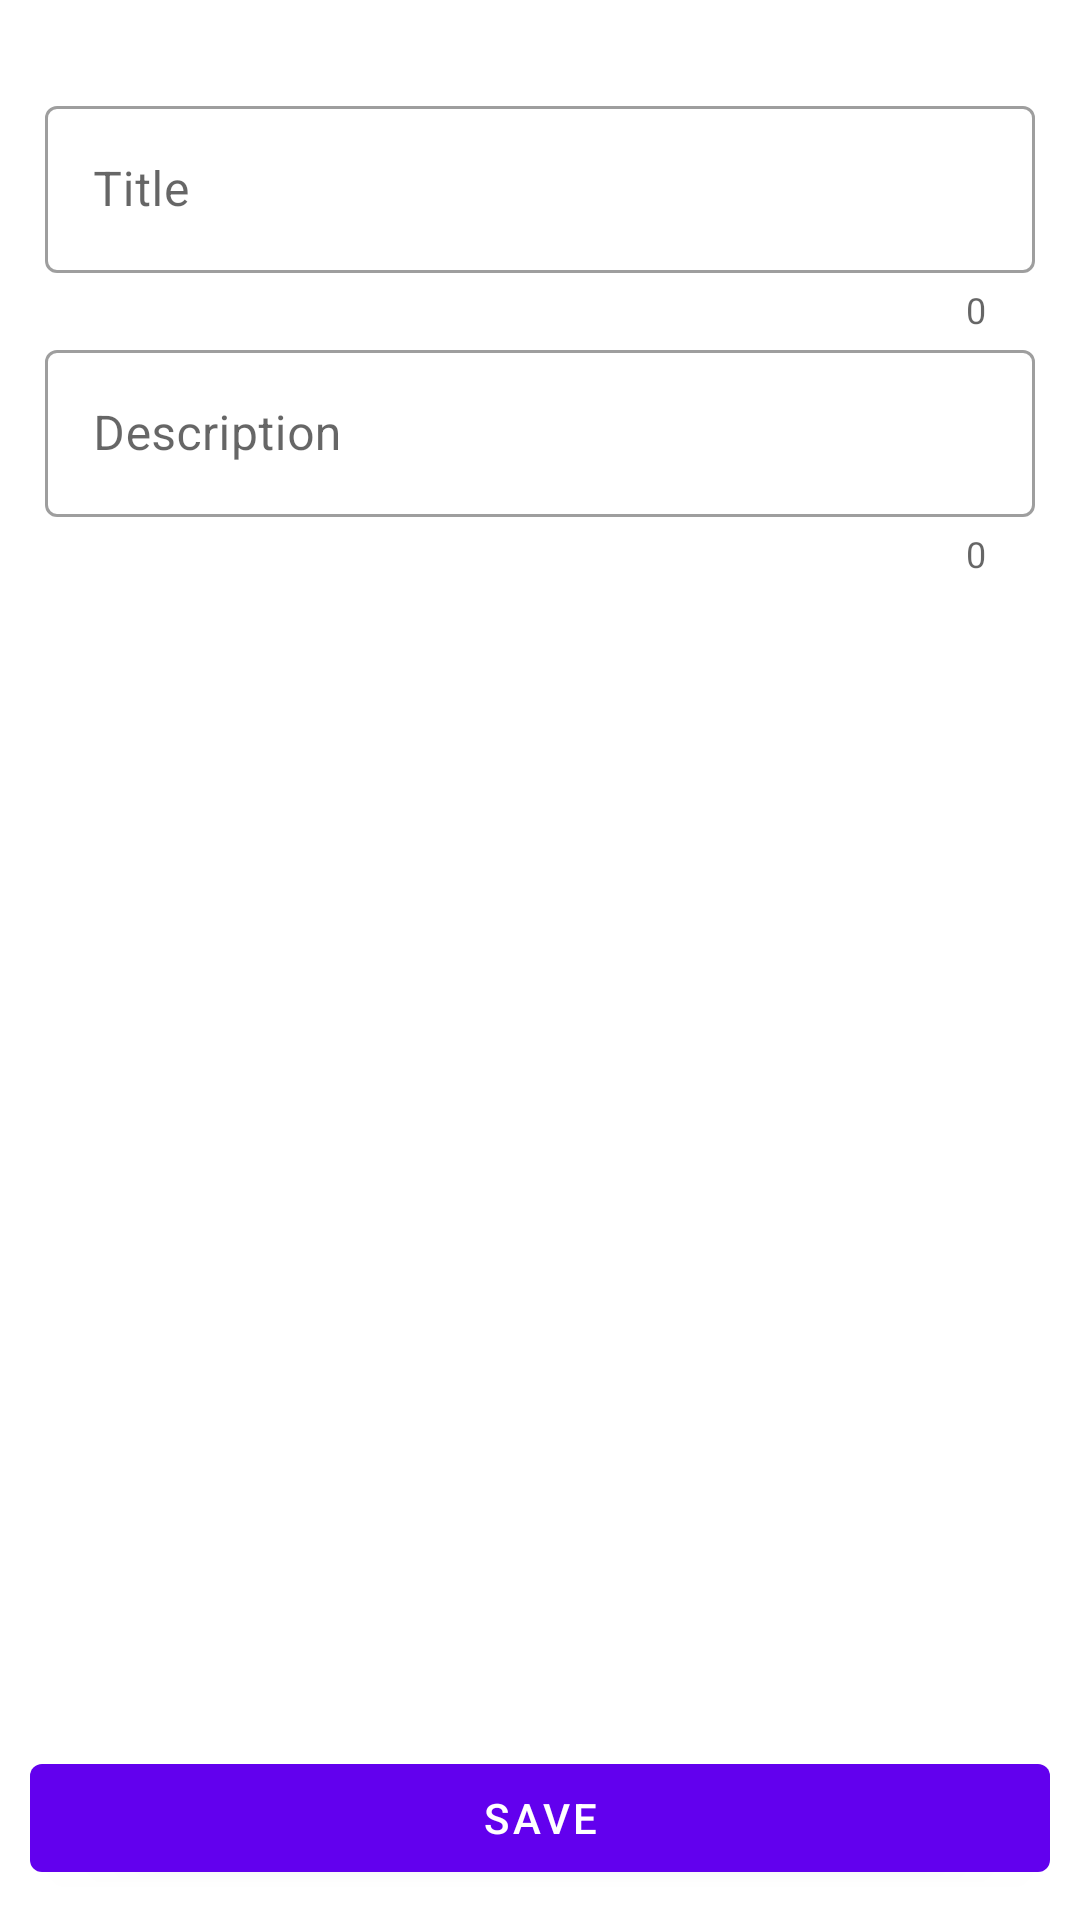

Reconstruct the res/layout file that produces this screen, plus the resources it refers to.
<!-- AndroidManifest.xml: application theme Theme.NotesThree -->
<!-- res/layout/fragment_add.xml -->
<?xml version="1.0" encoding="utf-8"?>
<RelativeLayout
    xmlns:android="http://schemas.android.com/apk/res/android"
    xmlns:tools="http://schemas.android.com/tools"
    xmlns:app="http://schemas.android.com/apk/res-auto"
    android:layout_width="match_parent"
    android:layout_height="match_parent"
    tools:context=".ui.fragments.AddFragment">

    <ScrollView
        android:layout_width="match_parent"
        android:layout_height="match_parent"
        android:layout_above="@id/mButtonSave">

        <LinearLayout
            android:layout_width="match_parent"
            android:layout_height="wrap_content"
            android:orientation="vertical">

            <RelativeLayout
                android:layout_width="match_parent"
                android:layout_height="wrap_content">

                <ImageView
                    android:id="@+id/mImageView"
                    android:layout_width="match_parent"
                    android:layout_height="wrap_content"
                    android:layout_margin="15dp"
                    android:adjustViewBounds="true"
                    android:src="@drawable/ic_add"
                    tools:ignore="ContentDescription"/>

                <com.google.android.material.card.MaterialCardView
                    android:id="@+id/mMaterialCardViewDelete"
                    android:layout_width="wrap_content"
                    android:layout_height="wrap_content"
                    android:layout_alignParentEnd="true"
                    android:visibility="gone"
                    app:cardUseCompatPadding="true"
                    app:cardCornerRadius="10dp">

                    <ImageView
                        android:layout_width="wrap_content"
                        android:layout_height="wrap_content"
                        android:padding="5dp"
                        android:background="@color/teal_200"
                        android:tint="@color/white"
                        android:src="@drawable/ic_delete"
                        tools:ignore="ContentDescription,UseAppTint"/>

                </com.google.android.material.card.MaterialCardView>

            </RelativeLayout>

            <com.google.android.material.textfield.TextInputLayout
                android:layout_width="match_parent"
                android:layout_height="wrap_content"
                android:layout_marginHorizontal="15dp"
                android:hint="@string/title"
                app:counterEnabled="true"
                style="@style/Widget.MaterialComponents.TextInputLayout.OutlinedBox">

                <com.google.android.material.textfield.TextInputEditText
                    android:id="@+id/mEditTextTitle"
                    android:layout_width="match_parent"
                    android:layout_height="wrap_content"
                    android:inputType="text"/>

            </com.google.android.material.textfield.TextInputLayout>

            <com.google.android.material.textfield.TextInputLayout
                android:layout_width="match_parent"
                android:layout_height="wrap_content"
                android:layout_marginHorizontal="15dp"
                android:hint="@string/description"
                app:counterEnabled="true"
                style="@style/Widget.MaterialComponents.TextInputLayout.OutlinedBox">

                <com.google.android.material.textfield.TextInputEditText
                    android:id="@+id/mEditTextDescription"
                    android:layout_width="match_parent"
                    android:layout_height="wrap_content"
                    android:inputType="textMultiLine"/>

            </com.google.android.material.textfield.TextInputLayout>

        </LinearLayout>

    </ScrollView>

    <Button
        android:id="@+id/mButtonSave"
        android:layout_width="match_parent"
        android:layout_height="wrap_content"
        android:layout_alignParentBottom="true"
        android:layout_margin="10dp"
        android:text="@string/save"/>

</RelativeLayout>
<!-- resources referenced by this layout -->
<resources>
  <string name="description">Description</string>
  <string name="save">Save</string>
  <string name="title">Title</string>
  <style name="Theme.NotesThree" parent="Theme.MaterialComponents.DayNight.DarkActionBar">
          
          <item name="colorPrimary">@color/purple_500</item>
          <item name="colorPrimaryVariant">@color/purple_700</item>
          <item name="colorOnPrimary">@color/white</item>
          
          <item name="colorSecondary">@color/teal_200</item>
          <item name="colorSecondaryVariant">@color/teal_700</item>
          <item name="colorOnSecondary">@color/black</item>
          
          <item name="android:statusBarColor" tools:targetApi="l">?attr/colorPrimaryVariant</item>
          
      </style>
  <!-- not gathered from this repository: default colours our renderer supplied (Android Studio template values) -->
  <color name="purple_500">#FF6200EE</color>
  <color name="purple_700">#FF3700B3</color>
  <color name="teal_200">#FF03DAC5</color>
  <color name="teal_700">#FF018786</color>
  <color name="black">#FF000000</color>
  <color name="white">#FFFFFFFF</color>
</resources>
